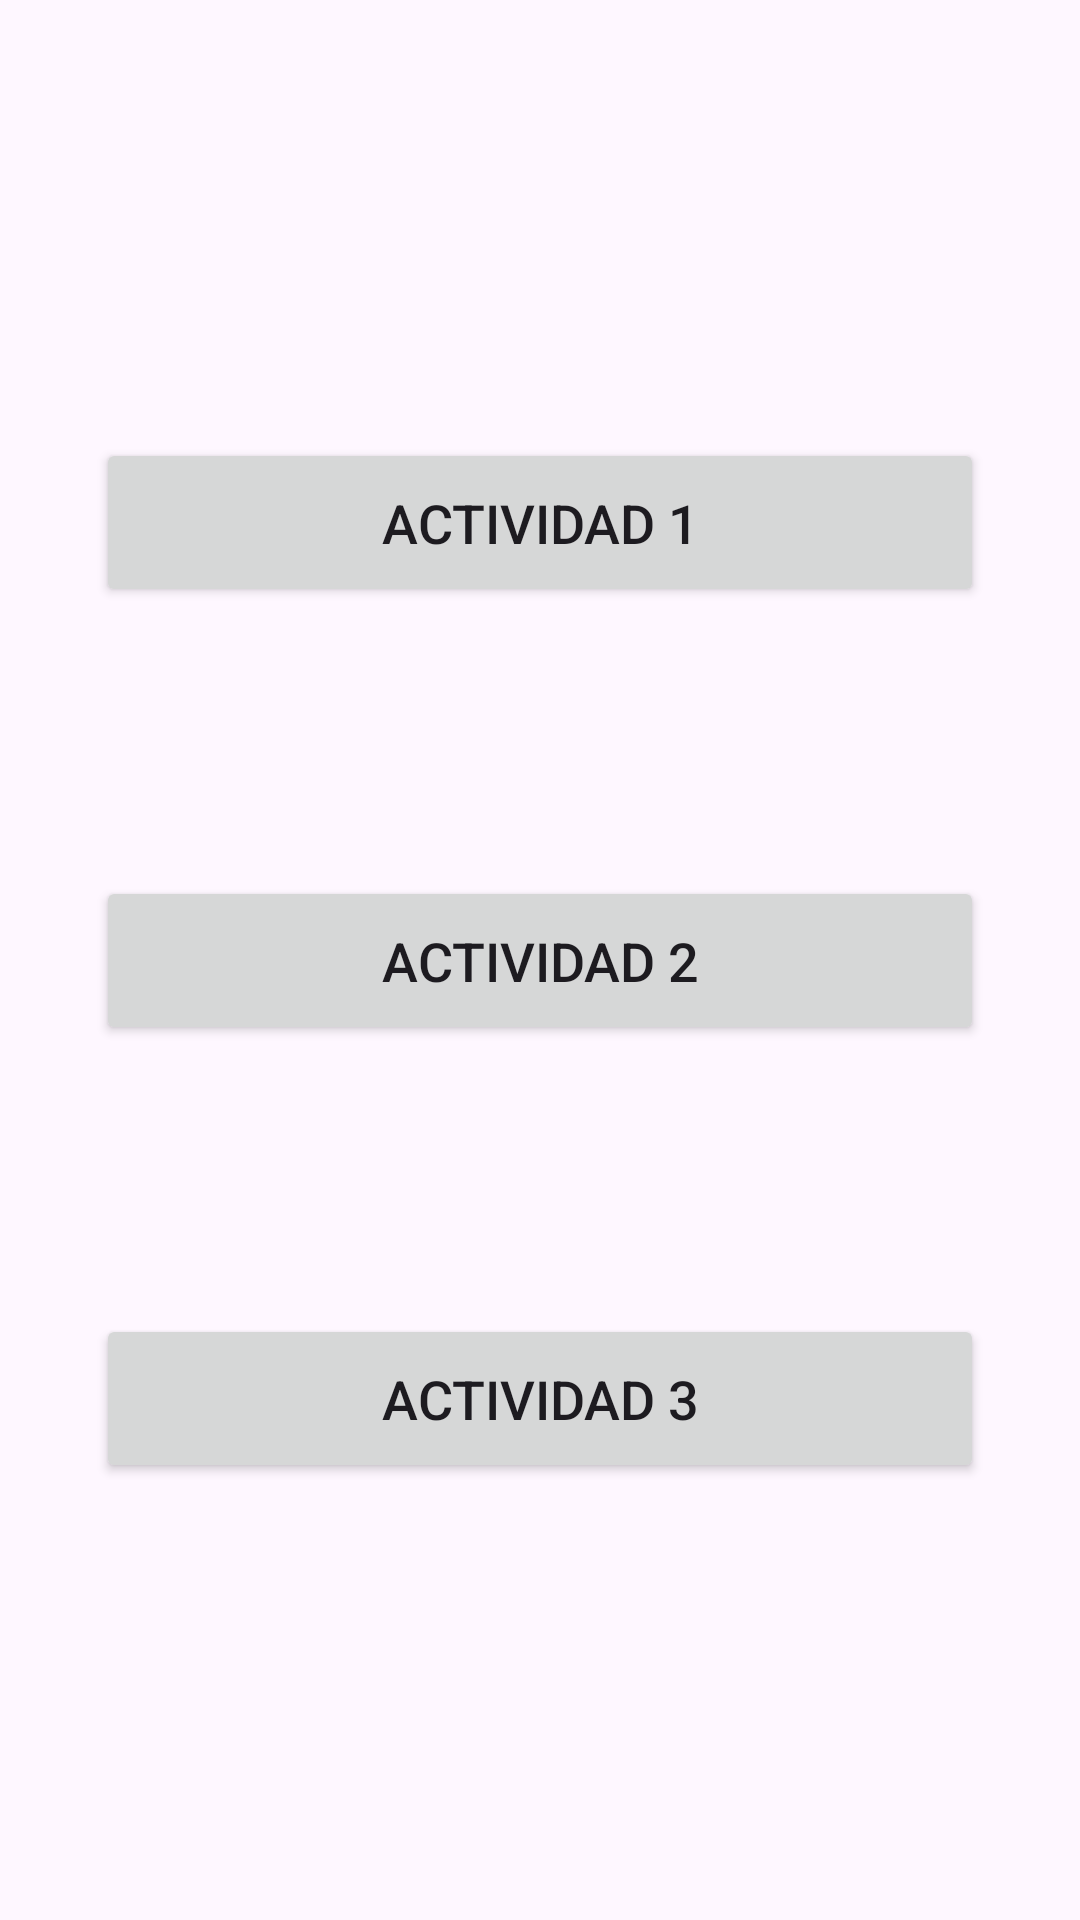

Produce the Android XML layout that renders to this screen, including the resource entries it uses.
<!-- AndroidManifest.xml: application theme Theme.DDI15830A1 -->
<!-- res/layout/activity_main.xml -->
<?xml version="1.0" encoding="utf-8"?>
<androidx.constraintlayout.widget.ConstraintLayout xmlns:android="http://schemas.android.com/apk/res/android"
    xmlns:app="http://schemas.android.com/apk/res-auto"
    xmlns:tools="http://schemas.android.com/tools"
    android:id="@+id/main"
    android:layout_width="match_parent"
    android:layout_height="match_parent"
    tools:context=".MainActivity">

    <Button
        android:id="@+id/Button1"
        android:layout_width="match_parent"
        android:layout_height="wrap_content"
        android:onClick="Intent1"
        android:padding="16dp"
        android:text="Actividad 1"
        android:textSize="18sp"
        android:layout_margin="32dp"
        app:layout_constraintBottom_toBottomOf="@id/Button2"
        app:layout_constraintEnd_toEndOf="parent"
        app:layout_constraintStart_toStartOf="parent"
        app:layout_constraintTop_toTopOf="parent" />

    <Button
        android:id="@+id/Button2"
        android:layout_width="match_parent"
        android:layout_height="wrap_content"
        android:text="Actividad 2"
        android:onClick="Intent2"
        android:padding="16dp"
        android:textSize="18sp"
        android:layout_margin="32dp"
        app:layout_constraintBottom_toBottomOf="parent"
        app:layout_constraintEnd_toEndOf="parent"
        app:layout_constraintStart_toStartOf="parent"
        app:layout_constraintTop_toTopOf="parent"
        />

    <Button
        android:id="@+id/Button3"
        android:layout_width="match_parent"
        android:layout_height="wrap_content"
        android:text="Actividad 3"
        android:onClick="Intent3"
        android:padding="16dp"
        android:textSize="18sp"
        android:layout_margin="32dp"
        app:layout_constraintBottom_toBottomOf="parent"
        app:layout_constraintEnd_toEndOf="parent"
        app:layout_constraintStart_toStartOf="parent"
        app:layout_constraintTop_toTopOf="@id/Button2"
        />


</androidx.constraintlayout.widget.ConstraintLayout>
<!-- resources referenced by this layout -->
<resources>
  <style name="Theme.DDI15830A1" parent="Base.Theme.DDI15830A1" />
  <style name="Base.Theme.DDI15830A1" parent="Theme.Material3.DayNight.NoActionBar">
          
          
      </style>
</resources>
